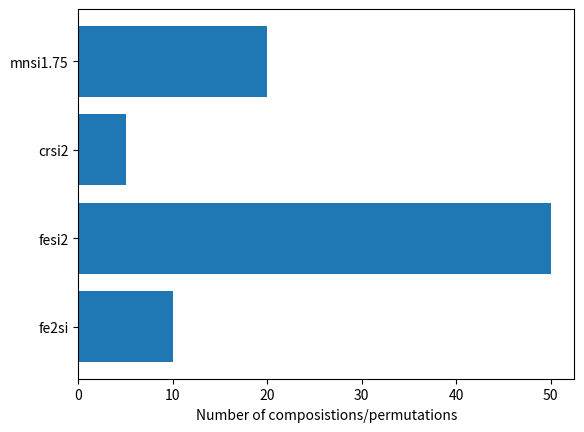

Source code (Python):
import numpy as np
import matplotlib.pyplot as plt
import seaborn as sns

fig, ax = plt.subplots()

structures = ['fe2si', 'fesi2', 'crsi2', 'mnsi1.75']
permutations = [10, 50, 5, 20]

plt.barh(structures, permutations)
plt.xlabel("Number of composistions/permutations")
plt.show()
